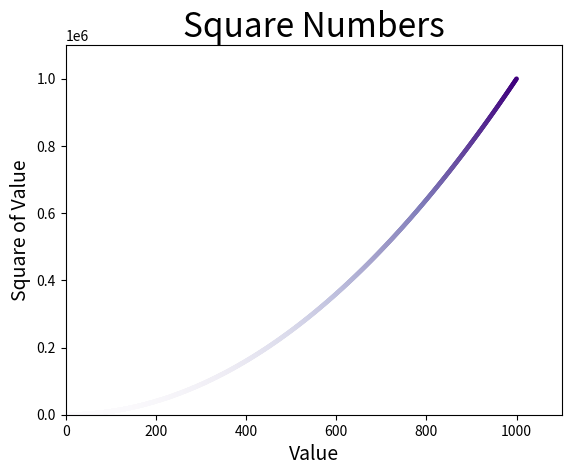

Recreate this plot in Python. (Note: this script raises an exception after producing the figure.)
import matplotlib.pyplot as plt

x_values = list(range(1, 1001))
y_values = [x**2 for x in x_values]
line_color = (0.27, 0.27, 0.27)

plt.scatter(x_values, y_values, c=y_values,
            cmap=plt.cm.Purples, edgecolors=None, s=5)

# Set chart title and label axes
plt.title('Square Numbers', fontsize=24)
plt.xlabel('Value', fontsize=14)
plt.ylabel('Square of Value', fontsize=14)

# Set the range for each axis
plt.axis([0, 1100, 0, 1100000])


plt.savefig('./images/squares_plot.png', bbox_inches='tight')
plt.show()
